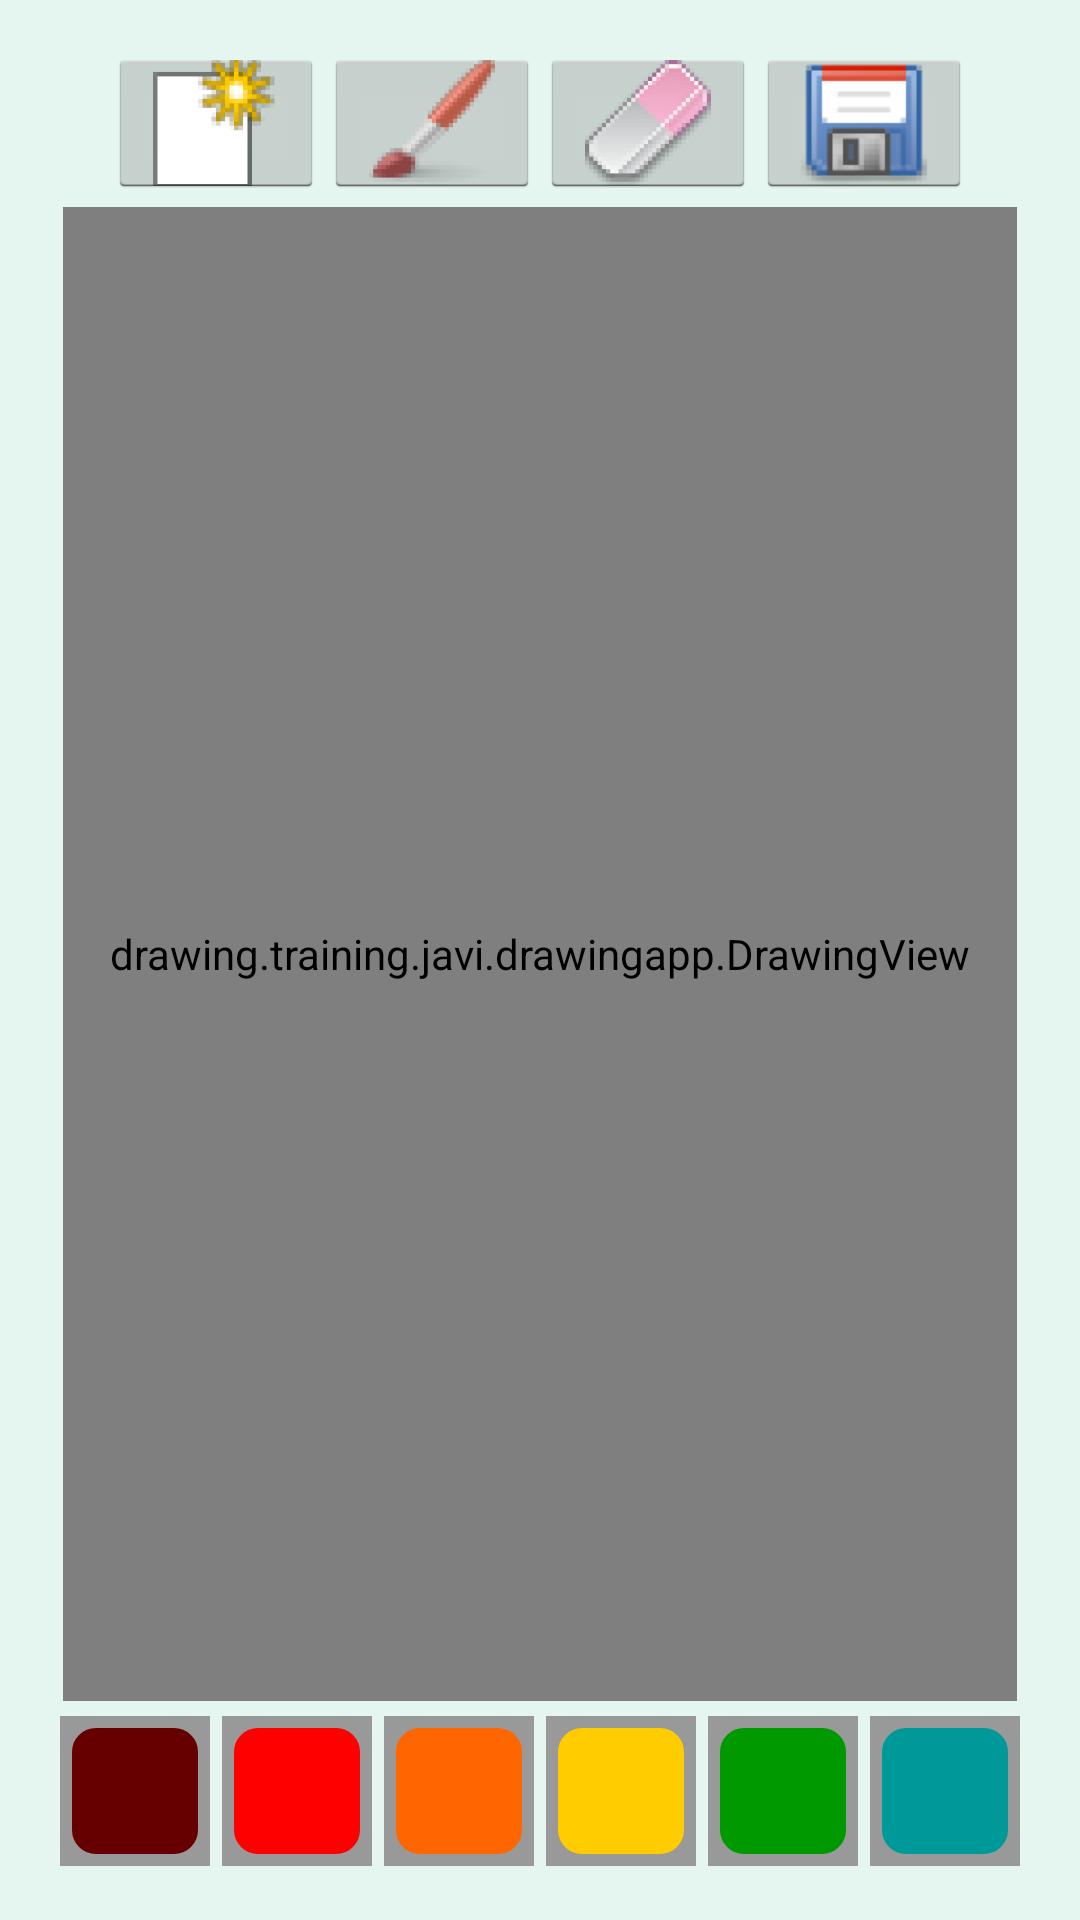

The Android layout XML behind this screen, and the referenced resources:
<!-- AndroidManifest.xml: application theme AppTheme -->
<!-- res/layout/fragment_main.xml -->
<LinearLayout xmlns:android="http://schemas.android.com/apk/res/android"
    xmlns:tools="http://schemas.android.com/tools"
    android:layout_width="match_parent"
    android:layout_height="match_parent"
    android:paddingLeft="@dimen/activity_horizontal_margin"
    android:paddingRight="@dimen/activity_horizontal_margin"
    android:paddingTop="@dimen/activity_vertical_margin"
    android:paddingBottom="@dimen/activity_vertical_margin"
    android:background="#2654c2a0"
    android:orientation="vertical"
    tools:context=".MainActivity.DrawingFragment">

    <LinearLayout
        android:layout_width="wrap_content"
        android:layout_height="50dp"
        android:layout_gravity="center"
        android:orientation="horizontal">

        <ImageButton
            android:id="@+id/new_btn"
            android:layout_width="wrap_content"
            android:layout_height="fill_parent"
            android:contentDescription="@string/start_new"
            android:src="@drawable/ic_new"/>

        <ImageButton
            android:id="@+id/draw_btn"
            android:layout_width="wrap_content"
            android:layout_height="fill_parent"
            android:contentDescription="@string/brush"
            android:src="@drawable/ic_brush"/>

        <ImageButton
            android:id="@+id/erase_btn"
            android:layout_width="fill_parent"
            android:layout_height="wrap_content"
            android:contentDescription="@string/erase"
            android:src="@drawable/ic_eraser"/>

        <ImageButton
            android:id="@+id/save_btn"
            android:layout_width="fill_parent"
            android:layout_height="wrap_content"
            android:contentDescription="@string/save"
            android:src="@drawable/ic_save"/>

    </LinearLayout>

    <drawing.training.javi.drawingapp.DrawingView
        android:id="@+id/drawing"
        android:layout_width="fill_parent"
        android:layout_height="0dp"
        android:layout_marginBottom="3dp"
        android:layout_marginLeft="5dp"
        android:layout_marginRight="5dp"
        android:layout_marginTop="3dp"
        android:layout_weight="1"
        android:background="#FFFFFFFF"
    />

    <LinearLayout
        android:layout_width="wrap_content"
        android:layout_height="wrap_content"
        android:layout_gravity="center"
        android:orientation="vertical">

        
        <LinearLayout
            android:id="@+id/paint_colors"
            android:layout_width="wrap_content"
            android:layout_height="wrap_content"
            android:orientation="horizontal">

            <ImageButton
                android:id="@+id/first_color"
                android:layout_width="@dimen/large_brush"
                android:layout_height="@dimen/large_brush"
                android:layout_margin="2dp"
                android:background="#FF660000"
                android:contentDescription="@string/paint"
                android:src="@drawable/paint"
                android:tag="#FF660000"/>

            <ImageButton
                android:layout_width="@dimen/large_brush"
                android:layout_height="@dimen/large_brush"
                android:layout_margin="2dp"
                android:background="#FFFF0000"
                android:contentDescription="@string/paint"
                android:src="@drawable/paint"
                android:tag="#FFFF0000" />

            <ImageButton
                android:layout_width="@dimen/large_brush"
                android:layout_height="@dimen/large_brush"
                android:layout_margin="2dp"
                android:background="#FFFF6600"
                android:contentDescription="@string/paint"
                android:src="@drawable/paint"
                android:tag="#FFFF6600" />

            <ImageButton
                android:layout_width="@dimen/large_brush"
                android:layout_height="@dimen/large_brush"
                android:layout_margin="2dp"
                android:background="#FFFFCC00"
                android:contentDescription="@string/paint"
                android:src="@drawable/paint"
                android:tag="#FFFFCC00" />

            <ImageButton
                android:layout_width="@dimen/large_brush"
                android:layout_height="@dimen/large_brush"
                android:layout_margin="2dp"
                android:background="#FF009900"
                android:contentDescription="@string/paint"
                android:src="@drawable/paint"
                android:tag="#FF009900" />

            <ImageButton
                android:layout_width="@dimen/large_brush"
                android:layout_height="@dimen/large_brush"
                android:layout_margin="2dp"
                android:background="#FF009999"
                android:contentDescription="@string/paint"
                android:src="@drawable/paint"
                android:tag="#FF009999" />

        </LinearLayout>

        


    </LinearLayout>

</LinearLayout>
<!-- resources referenced by this layout -->
<resources>
  <dimen name="activity_horizontal_margin">16dp</dimen>
  <dimen name="activity_vertical_margin">16dp</dimen>
  <dimen name="large_brush">50dp</dimen>
  <!-- drawable ic_brush: png bitmap (drawable-hdpi, 4073 bytes) -->
  <!-- drawable ic_eraser: png bitmap (drawable-hdpi, 4778 bytes) -->
  <!-- drawable ic_new: png bitmap (drawable-xxhdpi, 2957 bytes) -->
  <!-- drawable ic_save: png bitmap (drawable-hdpi, 2960 bytes) -->
  <!-- drawable paint (drawable) -->
  <layer-list xmlns:android="http://schemas.android.com/apk/res/android">
      <item>
          <shape android:shape="rectangle" >
              <stroke
                  android:width="4dp"
                  android:color="#FF999999" />
              <padding
                  android:bottom="0dp"
                  android:left="0dp"
                  android:right="0dp"
                  android:top="0dp" />
          </shape>
      </item>
      <item>
          <shape xmlns:android="http://schemas.android.com/apk/res/android">
              <stroke
                  android:width="4dp"
                  android:color="#FF999999" />
              <solid android:color="#00000000" />
              <corners android:radius="10dp" />
          </shape>
      </item>
      </layer-list>
  <string name="brush">Brush</string>
  <string name="erase">Erase</string>
  <string name="paint">Paint</string>
  <string name="save">Save</string>
  <string name="start_new">New</string>
  <style name="AppTheme" parent="@android:style/Theme.Holo.Light">
          <item name="android:windowActionBar">false</item>
          <item name="android:windowNoTitle">true</item>
      </style>
</resources>
